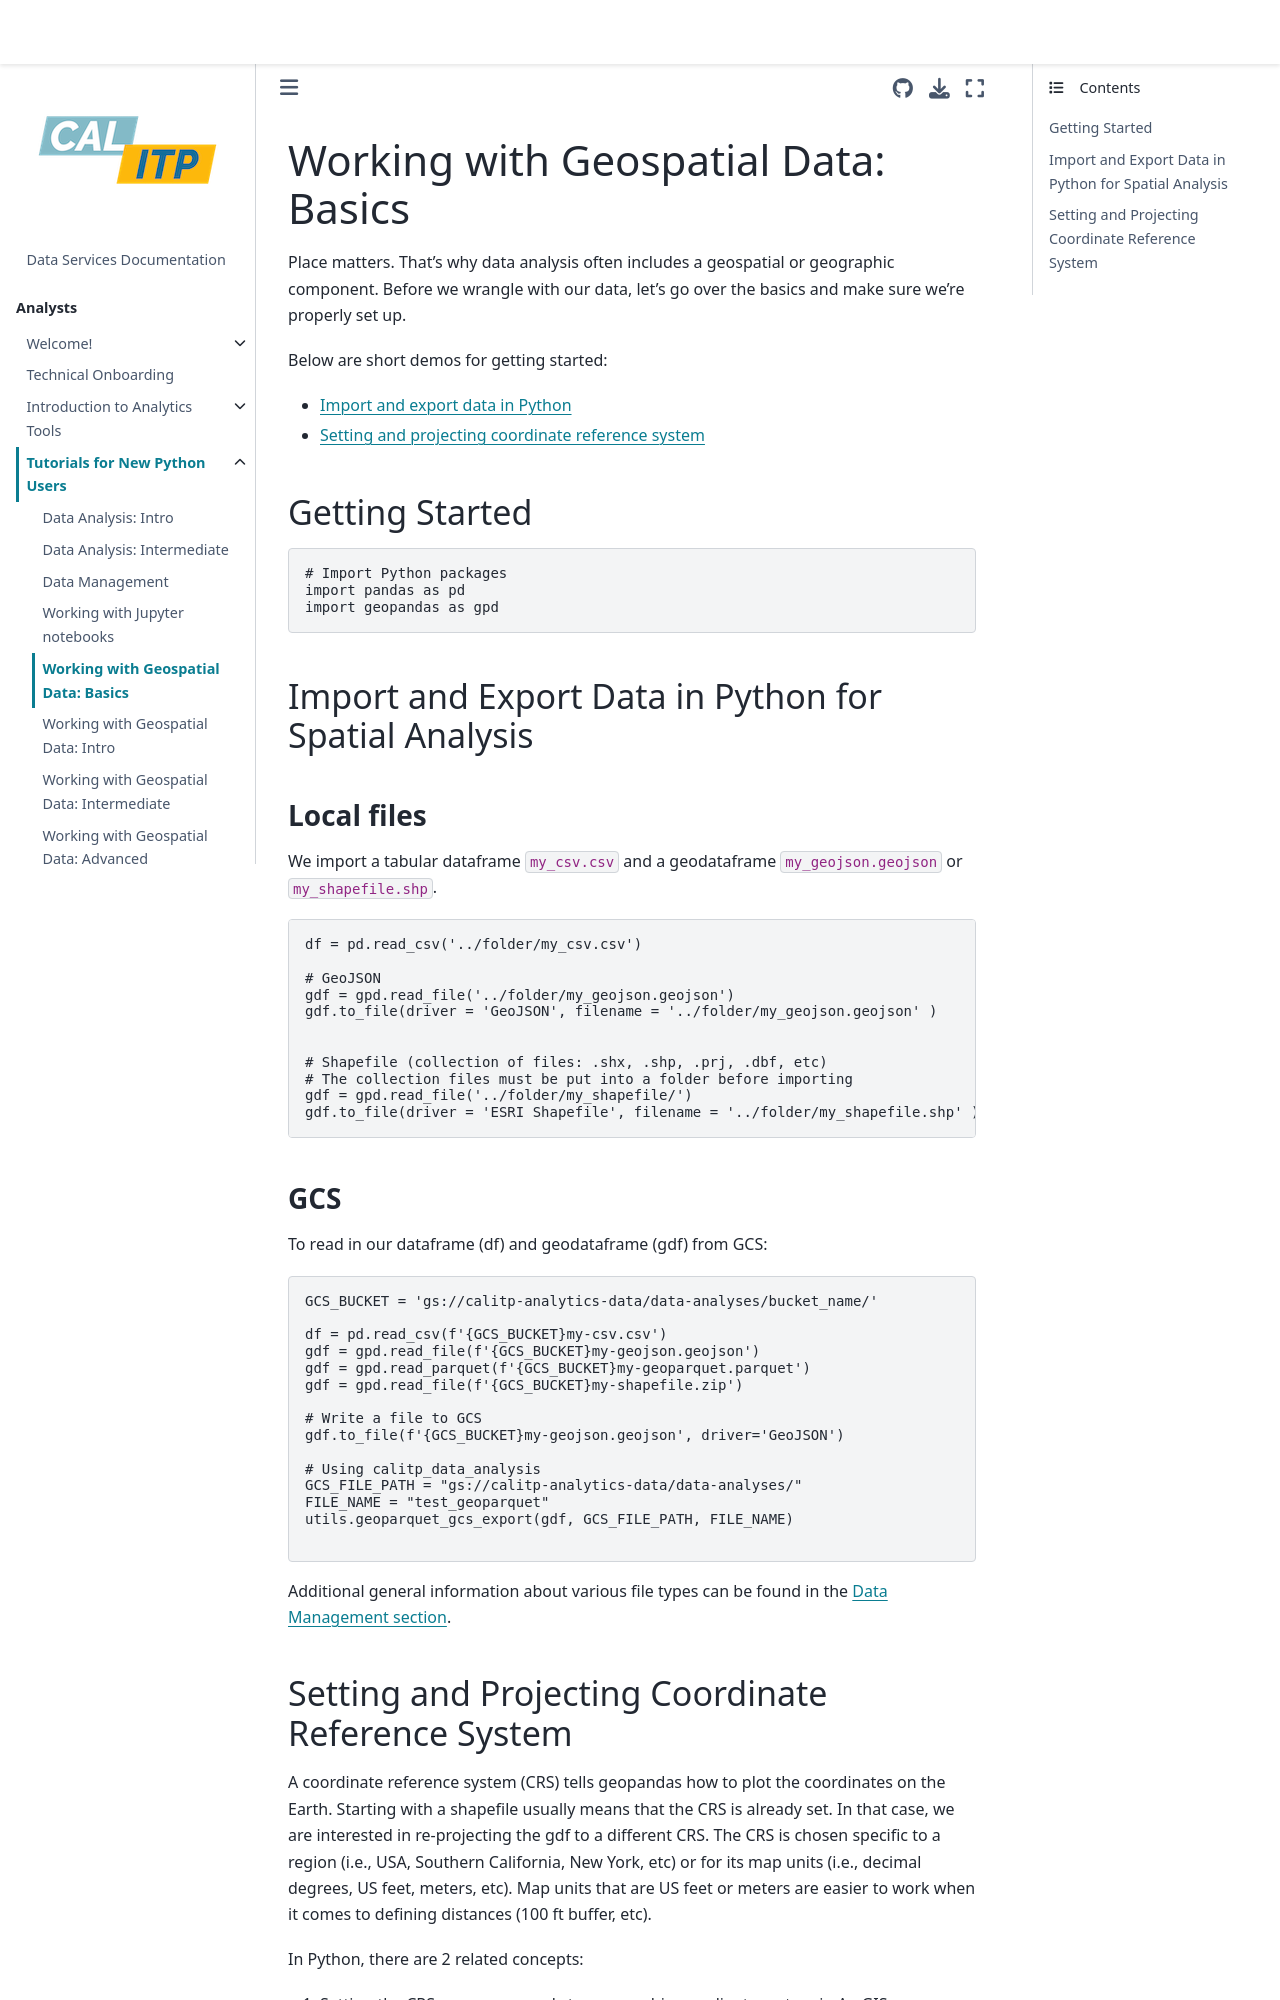

repository: cal-itp/data-infra · page: analytics_new_analysts/05-spatial-analysis-basics.html · generator: mkdocs

(geo-basics)=

# Working with Geospatial Data: Basics

Place matters. That's why data analysis often includes a geospatial or geographic component. Before we wrangle with our data, let's go over the basics and make sure we're properly set up.

Below are short demos for getting started:

- [Import and export data in Python](#spatial-analysis-import-and-export-data-in-python)
- [Setting and projecting coordinate reference system](#setting-and-projecting-coordinate-reference-system)

## Getting Started

```python
# Import Python packages
import pandas as pd
import geopandas as gpd
```

(spatial-analysis-import-and-export-data-in-python)=

## Import and Export Data in Python for Spatial Analysis

### **Local files**

We import a tabular dataframe `my_csv.csv` and a geodataframe `my_geojson.geojson` or `my_shapefile.shp`.

```python
df = pd.read_csv('../folder/my_csv.csv')

# GeoJSON
gdf = gpd.read_file('../folder/my_geojson.geojson')
gdf.to_file(driver = 'GeoJSON', filename = '../folder/my_geojson.geojson' )


# Shapefile (collection of files: .shx, .shp, .prj, .dbf, etc)
# The collection files must be put into a folder before importing
gdf = gpd.read_file('../folder/my_shapefile/')
gdf.to_file(driver = 'ESRI Shapefile', filename = '../folder/my_shapefile.shp' )
```

### **GCS**

To read in our dataframe (df) and geodataframe (gdf) from GCS:

```python
GCS_BUCKET = 'gs://calitp-analytics-data/data-analyses/bucket_name/'

df = pd.read_csv(f'{GCS_BUCKET}my-csv.csv')
gdf = gpd.read_file(f'{GCS_BUCKET}my-geojson.geojson')
gdf = gpd.read_parquet(f'{GCS_BUCKET}my-geoparquet.parquet')
gdf = gpd.read_file(f'{GCS_BUCKET}my-shapefile.zip')

# Write a file to GCS
gdf.to_file(f'{GCS_BUCKET}my-geojson.geojson', driver='GeoJSON')

# Using calitp_data_analysis
GCS_FILE_PATH = "gs://calitp-analytics-data/data-analyses/"
FILE_NAME = "test_geoparquet"
utils.geoparquet_gcs_export(gdf, GCS_FILE_PATH, FILE_NAME)

```

Additional general information about various file types can be found in the [Data Management section](data-management-page).

(setting-and-projecting-coordinate-reference-system)=
